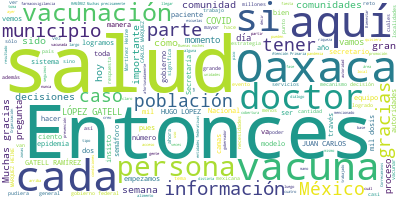

The file beside this chart, header and first rows:
Participante, Texto, Sentimiento, Palabras, Dia, Mes, Anio
RICARDO CORTES ALCALA, RICARDO CORTÉS ALCALÁ, DIRECTOR GENERAL …, 0.0, 46, 26, 05, 2021
RICARDO CORTES ALCALA, Vamos a observar la primera de nuestras …, 0.0, 97, 26, 05, 2021
RICARDO CORTES ALCALA, Sobre todo,?también en la de estimados a…, 0.0, 62, 26, 05, 2021
RICARDO CORTES ALCALA, En total, 2.6 millones de casos estimado…, 0.0, 44, 26, 05, 2021
RICARDO CORTES ALCALA, Sobre la ocupación hospitalaria, muy imp…, 0.0, 40, 26, 05, 2021
RICARDO CORTES ALCALA, Actualmente, con una ocupación de camas …, 0.0, 104, 26, 05, 2021
RICARDO CORTES ALCALA, Doctor López-Gatell., 0.0, 2, 26, 05, 2021
HUGO LOPEZ-GATELL RAMIREZ, HUGO LÓPEZ-GATELL RAMÍREZ:?Gracias, doct…, 0.0, 7, 26, 05, 2021
HUGO LOPEZ-GATELL RAMIREZ, Secretario Martínez Heine., 0.0, 3, 26, 05, 2021
HUGO LOPEZ-GATELL RAMIREZ, Pues vamos a continuar entonces con el s…, 0.0, 122, 26, 05, 2021
HUGO LOPEZ-GATELL RAMIREZ, ¿Por qué razón?, 0.0, 3, 26, 05, 2021
HUGO LOPEZ-GATELL RAMIREZ, Porque los ciclos operativos de la vacun…, 0.0, 52, 26, 05, 2021
HUGO LOPEZ-GATELL RAMIREZ, Enseguida se empaca y se movilizan las b…, 0.0, 43, 26, 05, 2021
HUGO LOPEZ-GATELL RAMIREZ, Esto nos va dando una cifra acumulada qu…, 0.0, 75, 26, 05, 2021
HUGO LOPEZ-GATELL RAMIREZ, Estaremos terminando durante las primera…, 0.0, 42, 26, 05, 2021
HUGO LOPEZ-GATELL RAMIREZ, Se ve aquí en esta curva la velocidad de…, 0.0, 52, 26, 05, 2021
HUGO LOPEZ-GATELL RAMIREZ, Treinta ocho por ciento son esquemas rec…, 0.0, 57, 26, 05, 2021
HUGO LOPEZ-GATELL RAMIREZ, Son casi 12 millones de personas que tie…, 0.0, 28, 26, 05, 2021
HUGO LOPEZ-GATELL RAMIREZ, Hoy recibimos un embarque grande, 585 mi…, 0.0, 41, 26, 05, 2021
HUGO LOPEZ-GATELL RAMIREZ, Y aquí se ve la distribución de acuerdo …, 0.0, 46, 26, 05, 2021
HUGO LOPEZ-GATELL RAMIREZ, Finalmente, el calendario, aquí se ve lo…, 0.0, 127, 26, 05, 2021
HUGO LOPEZ-GATELL RAMIREZ, Esto nos sube la cifra, ya con la precis…, 0.0, 39, 26, 05, 2021
HUGO LOPEZ-GATELL RAMIREZ, La siguiente y última nos permite record…, 0.0, 111, 26, 05, 2021
HUGO LOPEZ-GATELL RAMIREZ, Nos preocupa en particular, como hemos c…, 0.0, 31, 26, 05, 2021
HUGO LOPEZ-GATELL RAMIREZ, Y lo último, el doctor Armando Vacuno, e…, 0.0, 49, 26, 05, 2021
HUGO LOPEZ-GATELL RAMIREZ, Muy bien. Vamos a darle la palabra, esti…, 0.0, 46, 26, 05, 2021
HUGO LOPEZ-GATELL RAMIREZ, Muchas gracias., 0.0, 2, 26, 05, 2021
JUAN CARLOS MARQUEZ HEINE, JUAN CARLOS MÁRQUEZ HEINE, SECRETARIO DE…, 0.0, 15, 26, 05, 2021
JUAN CARLOS MARQUEZ HEINE, Muy buenas noches a todos, en nombre de …, 0.0, 28, 26, 05, 2021
JUAN CARLOS MARQUEZ HEINE, En Oaxaca tenemos 4.2 millones de habita…, 0.0, 86, 26, 05, 2021
JUAN CARLOS MARQUEZ HEINE, Cuando empezamos con el problema de la p…, 0.0, 39, 26, 05, 2021
JUAN CARLOS MARQUEZ HEINE, Entonces, aquí vemos, en el inicio de la…, 0.0, 61, 26, 05, 2021
JUAN CARLOS MARQUEZ HEINE, Posterior, con esto y bajo el apoyo de n…, 0.0, 82, 26, 05, 2021
JUAN CARLOS MARQUEZ HEINE, No todo es COVID. Cuando empezamos a ver…, 0.0, 139, 26, 05, 2021
JUAN CARLOS MARQUEZ HEINE, Sin embargo, esto no fue suficiente, emp…, 0.0, 25, 26, 05, 2021
JUAN CARLOS MARQUEZ HEINE, Entonces, nosotros de dos mil camas dest…, 0.0, 28, 26, 05, 2021
JUAN CARLOS MARQUEZ HEINE, Aquí sí quiero hacer el énfasis en que e…, 0.0, 43, 26, 05, 2021
JUAN CARLOS MARQUEZ HEINE, Entonces, logramos formar o logramos arm…, 0.0, 41, 26, 05, 2021
JUAN CARLOS MARQUEZ HEINE, Además, con el gran apoyo, insisto, del …, 0.0, 59, 26, 05, 2021
JUAN CARLOS MARQUEZ HEINE, Este gran trabajo de coordinación lo lle…, 0.0, 16, 26, 05, 2021
JUAN CARLOS MARQUEZ HEINE, ¿Para qué?, 0.0, 2, 26, 05, 2021
JUAN CARLOS MARQUEZ HEINE, Para saber dónde estaban las camas dispo…, 0.0, 40, 26, 05, 2021
JUAN CARLOS MARQUEZ HEINE, Y aquí vemos el proceso y aquí es import…, 0.0, 52, 26, 05, 2021
JUAN CARLOS MARQUEZ HEINE, Lo que sí, y es importante mencionar, es…, 0.0, 48, 26, 05, 2021
JUAN CARLOS MARQUEZ HEINE, Esto habla claro de se está dando la pro…, 0.0, 38, 26, 05, 2021
JUAN CARLOS MARQUEZ HEINE, Continuamos viendo cómo viene un proceso…, 0.0, 55, 26, 05, 2021
JUAN CARLOS MARQUEZ HEINE, Y, bueno, también es el proceso de vacun…, 0.0, 64, 26, 05, 2021
JUAN CARLOS MARQUEZ HEINE, Y entonces, gracias a eso logramos tener…, 0.0, 42, 26, 05, 2021
JUAN CARLOS MARQUEZ HEINE, En los trabajadores de salud tenemos una…, 0.0, 36, 26, 05, 2021
JUAN CARLOS MARQUEZ HEINE, Yo creo que la parte fundamental de esto…, 0.0, 50, 26, 05, 2021
JUAN CARLOS MARQUEZ HEINE, Muchísimas gracias., 0.0, 2, 26, 05, 2021
HUGO LOPEZ-GATELL RAMIREZ, HUGO LÓPEZ-GATELL RAMÍREZ:?Muchas gracia…, 0.0, 17, 26, 05, 2021
HUGO LOPEZ-GATELL RAMIREZ, Nuevamente vemos, como decíamos, una var…, 0.0, 43, 26, 05, 2021
HUGO LOPEZ-GATELL RAMIREZ, Y lo que destacamos cada vez y es muy no…, 0.0, 77, 26, 05, 2021
HUGO LOPEZ-GATELL RAMIREZ, Cuando uno piensa en una estrategia de r…, 0.0, 40, 26, 05, 2021
HUGO LOPEZ-GATELL RAMIREZ, Lo hemos explicado muchas veces, desde 1…, 0.0, 43, 26, 05, 2021
HUGO LOPEZ-GATELL RAMIREZ, Las entidades federativas, los gobiernos…, 0.0, 78, 26, 05, 2021
HUGO LOPEZ-GATELL RAMIREZ, Y en todos los casos da muchísimo gusto,…, 0.0, 61, 26, 05, 2021
HUGO LOPEZ-GATELL RAMIREZ, Una duda que yo tengo y es la pregunta q…, 0.0, 85, 26, 05, 2021
HUGO LOPEZ-GATELL RAMIREZ, Y recordarás y lo recordará todo el públ…, 0.0, 78, 26, 05, 2021
... 128 more rows
